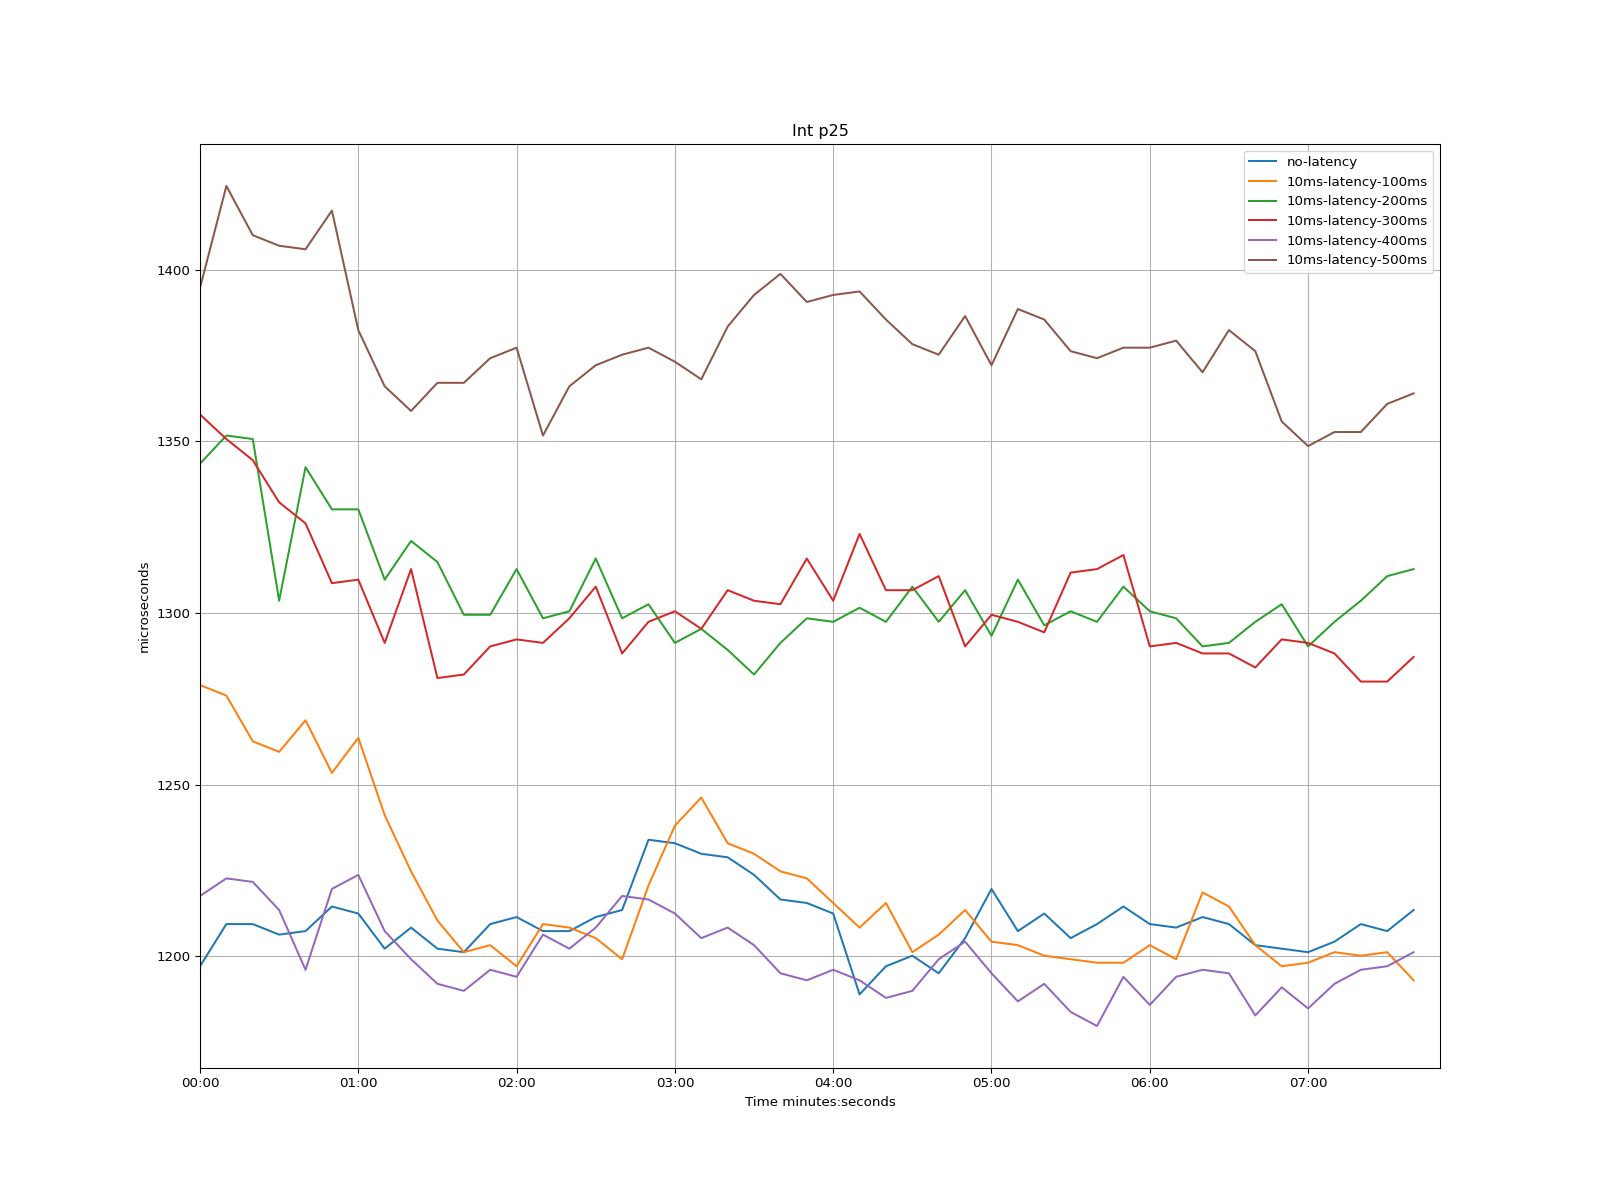

The file beside this chart, header and first rows:
time, no-latency, 10ms-latency-100ms, 10ms-latency-200ms, 10ms-latency-300ms, 10ms-latency-400ms, 10ms-latency-500ms
1970-01-01 00:00:00, 1197, 1279, 1343, 1358, 1218, 1395
1970-01-01 00:00:10, 1209, 1276, 1352, 1351, 1223, 1424
1970-01-01 00:00:20, 1209, 1263, 1351, 1345, 1222, 1410
1970-01-01 00:00:30, 1206, 1260, 1304, 1332, 1213, 1407
1970-01-01 00:00:40, 1207, 1269, 1342, 1326, 1196, 1406
1970-01-01 00:00:50, 1214, 1253, 1330, 1309, 1220, 1417
1970-01-01 00:01:00, 1212, 1264, 1330, 1310, 1224, 1382
1970-01-01 00:01:10, 1202, 1241, 1310, 1291, 1207, 1366
1970-01-01 00:01:20, 1208, 1225, 1321, 1313, 1199, 1359
1970-01-01 00:01:30, 1202, 1210, 1315, 1281, 1192, 1367
1970-01-01 00:01:40, 1201, 1201, 1299, 1282, 1190, 1367
1970-01-01 00:01:50, 1209, 1203, 1299, 1290, 1196, 1374
1970-01-01 00:02:00, 1211, 1197, 1313, 1292, 1194, 1377
1970-01-01 00:02:10, 1207, 1209, 1298, 1291, 1206, 1352
1970-01-01 00:02:20, 1207, 1208, 1300, 1298, 1202, 1366
1970-01-01 00:02:30, 1211, 1205, 1316, 1308, 1208, 1372
1970-01-01 00:02:40, 1213, 1199, 1298, 1288, 1218, 1375
1970-01-01 00:02:50, 1234, 1221, 1303, 1297, 1217, 1377
1970-01-01 00:03:00, 1233, 1238, 1291, 1300, 1212, 1373
1970-01-01 00:03:10, 1230, 1246, 1295, 1295, 1205, 1368
1970-01-01 00:03:20, 1229, 1233, 1289, 1307, 1208, 1383
1970-01-01 00:03:30, 1224, 1230, 1282, 1304, 1203, 1393
1970-01-01 00:03:40, 1217, 1225, 1291, 1303, 1195, 1399
1970-01-01 00:03:50, 1215, 1223, 1298, 1316, 1193, 1391
1970-01-01 00:04:00, 1212, 1215, 1297, 1304, 1196, 1393
1970-01-01 00:04:10, 1189, 1208, 1302, 1323, 1193, 1394
1970-01-01 00:04:20, 1197, 1215, 1297, 1307, 1188, 1385
1970-01-01 00:04:30, 1200, 1201, 1308, 1307, 1190, 1378
1970-01-01 00:04:40, 1195, 1206, 1297, 1311, 1199, 1375
1970-01-01 00:04:50, 1205, 1213, 1307, 1290, 1204, 1386
1970-01-01 00:05:00, 1220, 1204, 1293, 1299, 1195, 1372
1970-01-01 00:05:10, 1207, 1203, 1310, 1297, 1187, 1389
1970-01-01 00:05:20, 1212, 1200, 1296, 1294, 1192, 1385
1970-01-01 00:05:30, 1205, 1199, 1300, 1312, 1184, 1376
1970-01-01 00:05:40, 1209, 1198, 1297, 1313, 1180, 1374
1970-01-01 00:05:50, 1214, 1198, 1308, 1317, 1194, 1377
1970-01-01 00:06:00, 1209, 1203, 1300, 1290, 1186, 1377
1970-01-01 00:06:10, 1208, 1199, 1298, 1291, 1194, 1379
1970-01-01 00:06:20, 1211, 1219, 1290, 1288, 1196, 1370
1970-01-01 00:06:30, 1209, 1214, 1291, 1288, 1195, 1382
1970-01-01 00:06:40, 1203, 1203, 1297, 1284, 1183, 1376
1970-01-01 00:06:50, 1202, 1197, 1303, 1292, 1191, 1356
1970-01-01 00:07:00, 1201, 1198, 1290, 1291, 1185, 1349
1970-01-01 00:07:10, 1204, 1201, 1297, 1288, 1192, 1353
1970-01-01 00:07:20, 1209, 1200, 1304, 1280, 1196, 1353
1970-01-01 00:07:30, 1207, 1201, 1311, 1280, 1197, 1361
1970-01-01 00:07:40, 1213, 1193, 1313, 1287, 1201, 1364
